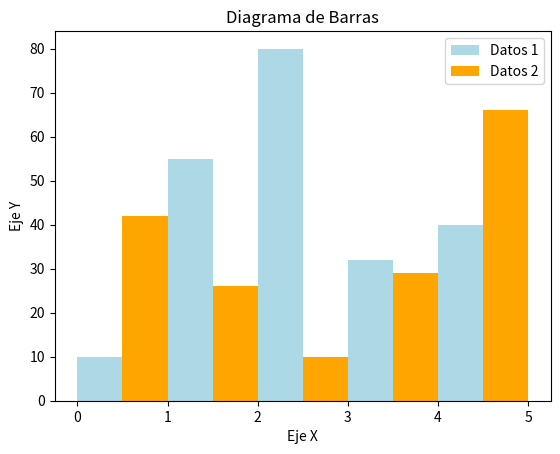

The matplotlib source for this figure:
#importamos la libreria
import matplotlib.pyplot as plt

#Definimos los datos
x1=[0.25, 1.25, 2.25, 3.25, 4.25]
y1=[10, 55, 80, 32, 40]
x2=[0.75, 1.75, 2.75, 3.75, 4.75]
y2=[42, 26, 10, 29, 66]

#configurar las caracteristicas del grafico
plt.bar(x1, y1, label='Datos 1', width= 0.5, color = 'lightblue')
plt.bar(x2, y2, label='Datos 2', width= 0.5, color = 'orange')

#definir titulo y nombre de los ejes
plt.title('Diagrama de Barras')
plt.ylabel('Eje Y')
plt.xlabel('Eje X')

#mostrar leyenda y figura
plt.legend()
plt.show()